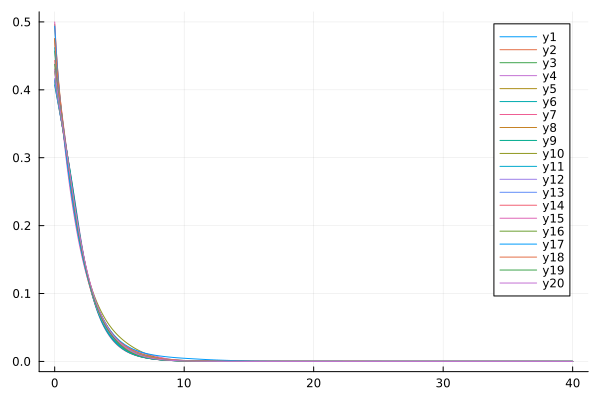

The table this chart was drawn from, first rows:
flowtime, sM2R1, sM2R2, sM2R3, sM2R4, sM2R5, sM2R6, sM2R7, sM2R8, sM2R9, sM2R10, sM2R11, sM2R12, sM2R13, sM2R14, sM2R15, sM2R16, sM2R17, sM2R18, sM2R19, sM2R20
0.0, 0.4147, 0.4307, 0.4571, 0.4071, 0.4141, 0.4143, 0.4752, 0.4963, 0.4074, 0.4752, 0.4621, 0.4168, 0.4139, 0.4432, 0.4999, 0.4271, 0.4937, 0.4754, 0.4376, 0.4297
0.1, 0.4023, 0.4136, 0.4339, 0.3966, 0.4021, 0.4024, 0.4496, 0.4641, 0.3969, 0.4476, 0.4391, 0.4038, 0.4015, 0.424, 0.4653, 0.4112, 0.4607, 0.4486, 0.4195, 0.4137
0.2, 0.3905, 0.3983, 0.4138, 0.3863, 0.3907, 0.391, 0.4276, 0.4369, 0.3865, 0.424, 0.4193, 0.3914, 0.3897, 0.407, 0.4361, 0.3966, 0.433, 0.4258, 0.4034, 0.3991
0.3, 0.379, 0.3841, 0.3959, 0.376, 0.3795, 0.3798, 0.4083, 0.4134, 0.3762, 0.4033, 0.4017, 0.3795, 0.3783, 0.3915, 0.4107, 0.3829, 0.4092, 0.4059, 0.3887, 0.3855
0.4, 0.3678, 0.3707, 0.3796, 0.3657, 0.3685, 0.3689, 0.3909, 0.3925, 0.3659, 0.3845, 0.3856, 0.3678, 0.3671, 0.3771, 0.3881, 0.3699, 0.3881, 0.388, 0.3749, 0.3726
0.5, 0.3567, 0.3578, 0.3644, 0.3554, 0.3575, 0.358, 0.3748, 0.3734, 0.3555, 0.3671, 0.3705, 0.3562, 0.356, 0.3633, 0.3673, 0.3572, 0.3689, 0.3716, 0.3616, 0.36
0.6, 0.3456, 0.3452, 0.3498, 0.345, 0.3465, 0.3471, 0.3594, 0.3555, 0.3451, 0.3505, 0.3561, 0.3445, 0.3449, 0.3498, 0.348, 0.3447, 0.3509, 0.3561, 0.3487, 0.3477
0.7, 0.3344, 0.3326, 0.3354, 0.3345, 0.3354, 0.3361, 0.3446, 0.3385, 0.3346, 0.3345, 0.342, 0.3327, 0.3337, 0.3366, 0.3298, 0.3323, 0.3338, 0.3413, 0.3358, 0.3355
0.8, 0.323, 0.3199, 0.3212, 0.3239, 0.3241, 0.3249, 0.33, 0.322, 0.3239, 0.3189, 0.328, 0.3205, 0.3223, 0.3233, 0.3126, 0.3197, 0.3175, 0.327, 0.3229, 0.3231
0.9, 0.3114, 0.307, 0.3069, 0.3131, 0.3125, 0.3136, 0.3157, 0.306, 0.3131, 0.3035, 0.3138, 0.3079, 0.3105, 0.3101, 0.2963, 0.3069, 0.3019, 0.3128, 0.3098, 0.3106
1.0, 0.2995, 0.2937, 0.2926, 0.3021, 0.3006, 0.3019, 0.3015, 0.2904, 0.3021, 0.2884, 0.2995, 0.295, 0.2983, 0.2967, 0.2809, 0.294, 0.287, 0.2987, 0.2964, 0.298
1.1, 0.2872, 0.2802, 0.2783, 0.291, 0.2884, 0.2898, 0.2876, 0.2754, 0.2908, 0.2738, 0.2852, 0.2818, 0.2856, 0.2834, 0.2662, 0.2808, 0.2727, 0.2847, 0.2828, 0.2851
1.2, 0.2746, 0.2665, 0.2643, 0.2796, 0.2758, 0.2773, 0.2738, 0.261, 0.2793, 0.2596, 0.2709, 0.2687, 0.2726, 0.2702, 0.2523, 0.2676, 0.259, 0.2709, 0.2691, 0.2722
1.3, 0.2617, 0.2529, 0.2506, 0.268, 0.263, 0.2644, 0.2604, 0.2473, 0.2674, 0.2461, 0.2568, 0.2557, 0.2595, 0.2571, 0.2391, 0.2544, 0.2459, 0.2573, 0.2555, 0.2592
1.4, 0.2487, 0.2395, 0.2374, 0.2562, 0.25, 0.2512, 0.2473, 0.2343, 0.2552, 0.2332, 0.2432, 0.243, 0.2464, 0.2444, 0.2266, 0.2415, 0.2332, 0.244, 0.2422, 0.2464
1.5, 0.2357, 0.2265, 0.2247, 0.2442, 0.2371, 0.238, 0.2346, 0.2219, 0.2427, 0.221, 0.2301, 0.2306, 0.2335, 0.2321, 0.2147, 0.2289, 0.221, 0.2312, 0.2294, 0.2338
1.6, 0.2229, 0.214, 0.2125, 0.2319, 0.2243, 0.225, 0.2223, 0.2101, 0.2299, 0.2094, 0.2176, 0.2186, 0.221, 0.2202, 0.2033, 0.2167, 0.2094, 0.2189, 0.2171, 0.2216
1.7, 0.2105, 0.202, 0.2009, 0.2195, 0.2119, 0.2125, 0.2106, 0.1989, 0.2171, 0.1985, 0.2056, 0.2069, 0.2089, 0.2086, 0.1926, 0.2049, 0.1983, 0.2071, 0.2054, 0.2099
1.8, 0.1984, 0.1905, 0.1899, 0.2071, 0.1999, 0.2004, 0.1993, 0.1882, 0.2044, 0.1881, 0.1943, 0.1956, 0.1972, 0.1975, 0.1823, 0.1935, 0.1877, 0.1958, 0.1942, 0.1986
1.9, 0.1868, 0.1796, 0.1795, 0.1947, 0.1883, 0.1888, 0.1884, 0.1781, 0.1922, 0.1783, 0.1835, 0.1847, 0.186, 0.1868, 0.1727, 0.1827, 0.1776, 0.1851, 0.1836, 0.1878
2.0, 0.1757, 0.1693, 0.1695, 0.1826, 0.1772, 0.1777, 0.178, 0.1684, 0.1805, 0.1691, 0.1732, 0.1742, 0.1752, 0.1765, 0.1635, 0.1724, 0.168, 0.1749, 0.1734, 0.1774
2.1, 0.1651, 0.1595, 0.1601, 0.171, 0.1666, 0.1672, 0.1681, 0.1593, 0.1693, 0.1603, 0.1635, 0.1641, 0.1649, 0.1666, 0.1548, 0.1625, 0.159, 0.1652, 0.1637, 0.1676
2.2, 0.155, 0.1502, 0.1512, 0.1599, 0.1565, 0.1572, 0.1586, 0.1507, 0.1586, 0.152, 0.1542, 0.1545, 0.1551, 0.1571, 0.1465, 0.1532, 0.1504, 0.156, 0.1545, 0.1582
2.3, 0.1455, 0.1413, 0.1428, 0.1494, 0.1469, 0.1476, 0.1495, 0.1425, 0.1485, 0.1442, 0.1454, 0.1454, 0.1458, 0.1481, 0.1388, 0.1443, 0.1422, 0.1473, 0.1457, 0.1493
2.4, 0.1365, 0.133, 0.1348, 0.1394, 0.1378, 0.1386, 0.1409, 0.1348, 0.1389, 0.1367, 0.137, 0.1367, 0.137, 0.1395, 0.1314, 0.1359, 0.1345, 0.1389, 0.1374, 0.1408
2.5, 0.128, 0.1251, 0.1273, 0.13, 0.1291, 0.1301, 0.1326, 0.1275, 0.1298, 0.1297, 0.1289, 0.1284, 0.1286, 0.1313, 0.1244, 0.1279, 0.1271, 0.131, 0.1295, 0.1328
2.6, 0.12, 0.1176, 0.1202, 0.1211, 0.121, 0.122, 0.1249, 0.1205, 0.1212, 0.123, 0.1212, 0.1206, 0.1207, 0.1235, 0.1178, 0.1203, 0.1202, 0.1234, 0.1221, 0.1251
2.7, 0.1125, 0.1105, 0.1135, 0.1128, 0.1133, 0.1143, 0.1175, 0.114, 0.1131, 0.1167, 0.1139, 0.1133, 0.1132, 0.1161, 0.1115, 0.1132, 0.1136, 0.1163, 0.115, 0.1178
2.8, 0.1055, 0.1038, 0.1072, 0.105, 0.106, 0.1071, 0.1107, 0.1077, 0.1055, 0.1107, 0.1068, 0.1063, 0.1062, 0.1091, 0.1056, 0.1065, 0.1073, 0.1095, 0.1083, 0.111
2.9, 0.09889, 0.09741, 0.1012, 0.09774, 0.09917, 0.1004, 0.1042, 0.1018, 0.09837, 0.1051, 0.1, 0.09981, 0.09959, 0.1024, 0.09994, 0.1001, 0.1014, 0.1031, 0.102, 0.1044
3.0, 0.09269, 0.09139, 0.09554, 0.09095, 0.09274, 0.09399, 0.09812, 0.0961, 0.09169, 0.09975, 0.09351, 0.09367, 0.09339, 0.09613, 0.09457, 0.09412, 0.09579, 0.09697, 0.09603, 0.09825
3.1, 0.08689, 0.08569, 0.0902, 0.08461, 0.0867, 0.088, 0.09242, 0.09069, 0.08544, 0.09468, 0.08733, 0.08791, 0.08757, 0.0902, 0.08947, 0.08846, 0.09048, 0.09121, 0.09038, 0.09242
3.2, 0.08146, 0.08029, 0.08517, 0.07871, 0.08101, 0.08237, 0.08707, 0.08553, 0.0796, 0.08989, 0.08148, 0.08249, 0.08212, 0.0846, 0.08461, 0.08312, 0.08545, 0.08578, 0.08504, 0.08692
3.3, 0.07637, 0.07518, 0.0804, 0.07321, 0.07567, 0.07708, 0.08203, 0.0806, 0.07415, 0.08535, 0.07597, 0.07742, 0.07701, 0.07933, 0.07999, 0.0781, 0.08069, 0.08067, 0.07999, 0.08173
3.4, 0.07161, 0.07035, 0.0759, 0.06809, 0.07063, 0.07211, 0.07728, 0.0759, 0.06906, 0.08105, 0.07082, 0.07265, 0.07223, 0.07435, 0.07559, 0.07337, 0.07619, 0.07586, 0.07521, 0.07683
3.5, 0.06714, 0.06577, 0.07163, 0.06332, 0.0659, 0.06744, 0.07282, 0.07142, 0.06432, 0.07699, 0.06601, 0.06819, 0.06776, 0.06967, 0.07139, 0.06892, 0.07194, 0.07134, 0.07068, 0.07222
3.6, 0.06296, 0.06144, 0.0676, 0.05888, 0.06143, 0.06305, 0.0686, 0.06714, 0.05991, 0.07314, 0.06153, 0.064, 0.06358, 0.06526, 0.06739, 0.06473, 0.06792, 0.06709, 0.06639, 0.06788
3.7, 0.05904, 0.05735, 0.06378, 0.05476, 0.05724, 0.05893, 0.06463, 0.06307, 0.0558, 0.06949, 0.05737, 0.06007, 0.05967, 0.06112, 0.06358, 0.06079, 0.06412, 0.06311, 0.06233, 0.0638
3.8, 0.05535, 0.05349, 0.06016, 0.05092, 0.05329, 0.05505, 0.06089, 0.0592, 0.05198, 0.06604, 0.05349, 0.05639, 0.05601, 0.05723, 0.05995, 0.05709, 0.06053, 0.05937, 0.05847, 0.05995
3.9, 0.05189, 0.04985, 0.05673, 0.04735, 0.04959, 0.0514, 0.05735, 0.05552, 0.04843, 0.06276, 0.04987, 0.05295, 0.05259, 0.05357, 0.05651, 0.0536, 0.05715, 0.05587, 0.05482, 0.05633
4.0, 0.04864, 0.04643, 0.05349, 0.04403, 0.04612, 0.04797, 0.05401, 0.05204, 0.04512, 0.05966, 0.0465, 0.04971, 0.04939, 0.05014, 0.05323, 0.05033, 0.05396, 0.05259, 0.05136, 0.05292
4.1, 0.04557, 0.04323, 0.05043, 0.04094, 0.04289, 0.04474, 0.05086, 0.04876, 0.04205, 0.05673, 0.04335, 0.04669, 0.0464, 0.04692, 0.05014, 0.04726, 0.05095, 0.04951, 0.04807, 0.04972
4.2, 0.04268, 0.04022, 0.04753, 0.03807, 0.03987, 0.04171, 0.04788, 0.04566, 0.03919, 0.05395, 0.04041, 0.04385, 0.0436, 0.0439, 0.04721, 0.04437, 0.04812, 0.04663, 0.04496, 0.0467
4.3, 0.03995, 0.03741, 0.0448, 0.03541, 0.03707, 0.03886, 0.04506, 0.04274, 0.03652, 0.05131, 0.03766, 0.04118, 0.04098, 0.04107, 0.04446, 0.04166, 0.04545, 0.04393, 0.04201, 0.04385
4.4, 0.03736, 0.03479, 0.04222, 0.03293, 0.03446, 0.03619, 0.0424, 0.04, 0.03404, 0.04881, 0.0351, 0.03869, 0.03853, 0.03842, 0.04188, 0.03912, 0.04295, 0.04141, 0.03921, 0.04117
4.5, 0.03491, 0.03235, 0.03979, 0.03063, 0.03204, 0.0337, 0.03988, 0.03743, 0.03174, 0.04645, 0.0327, 0.03635, 0.03623, 0.03594, 0.03946, 0.03674, 0.04059, 0.03904, 0.03657, 0.03864
4.6, 0.03259, 0.03008, 0.0375, 0.0285, 0.0298, 0.03136, 0.0375, 0.03501, 0.02959, 0.0442, 0.03047, 0.03415, 0.03409, 0.03362, 0.03721, 0.0345, 0.03838, 0.03682, 0.03407, 0.03626
4.7, 0.03039, 0.02797, 0.03535, 0.02652, 0.02771, 0.02918, 0.03524, 0.03276, 0.02758, 0.04206, 0.02838, 0.03209, 0.03207, 0.03145, 0.0351, 0.0324, 0.0363, 0.03474, 0.03171, 0.03402
4.8, 0.02831, 0.02601, 0.03332, 0.02468, 0.02578, 0.02714, 0.03311, 0.03065, 0.02571, 0.04003, 0.02643, 0.03015, 0.03019, 0.02942, 0.03315, 0.03043, 0.03435, 0.03279, 0.02949, 0.03191
4.9, 0.02634, 0.02419, 0.0314, 0.02297, 0.02399, 0.02525, 0.03109, 0.02867, 0.02397, 0.0381, 0.02462, 0.02833, 0.02842, 0.02753, 0.03132, 0.02858, 0.03252, 0.03097, 0.02742, 0.02991
5.0, 0.02449, 0.0225, 0.0296, 0.02138, 0.02232, 0.02349, 0.02917, 0.02683, 0.02234, 0.03626, 0.02293, 0.02662, 0.02677, 0.02576, 0.02963, 0.02685, 0.0308, 0.02925, 0.02548, 0.02804
5.1, 0.02275, 0.02094, 0.0279, 0.01991, 0.02077, 0.02185, 0.02736, 0.02511, 0.02083, 0.0345, 0.02135, 0.02501, 0.02522, 0.02411, 0.02805, 0.02522, 0.02919, 0.02765, 0.02367, 0.02627
5.2, 0.02113, 0.01948, 0.02631, 0.01854, 0.01934, 0.02033, 0.02565, 0.0235, 0.01941, 0.03282, 0.01989, 0.0235, 0.02376, 0.02258, 0.02658, 0.02369, 0.02768, 0.02614, 0.02199, 0.0246
5.3, 0.01961, 0.01813, 0.0248, 0.01726, 0.018, 0.01891, 0.02404, 0.02199, 0.01809, 0.03121, 0.01853, 0.02207, 0.02239, 0.02115, 0.02521, 0.02226, 0.02627, 0.02472, 0.02044, 0.02303
5.4, 0.01821, 0.01688, 0.02339, 0.01608, 0.01677, 0.0176, 0.02251, 0.02059, 0.01686, 0.02967, 0.01726, 0.02073, 0.02111, 0.01981, 0.02393, 0.02091, 0.02494, 0.02338, 0.019, 0.02155
5.5, 0.01692, 0.01572, 0.02206, 0.01498, 0.01562, 0.01638, 0.02108, 0.01928, 0.01571, 0.02819, 0.01608, 0.01947, 0.0199, 0.01857, 0.02274, 0.01965, 0.02369, 0.02212, 0.01766, 0.02015
5.6, 0.01572, 0.01464, 0.02081, 0.01396, 0.01455, 0.01525, 0.01973, 0.01805, 0.01464, 0.02676, 0.01499, 0.01828, 0.01877, 0.01741, 0.02163, 0.01846, 0.02252, 0.02093, 0.01642, 0.01884
5.7, 0.01461, 0.01364, 0.01964, 0.01301, 0.01355, 0.01419, 0.01846, 0.0169, 0.01364, 0.02539, 0.01397, 0.01716, 0.0177, 0.01634, 0.02058, 0.01734, 0.02143, 0.0198, 0.01528, 0.0176
5.8, 0.01358, 0.0127, 0.01854, 0.01212, 0.01263, 0.01322, 0.01727, 0.01582, 0.01272, 0.02406, 0.01302, 0.0161, 0.0167, 0.01533, 0.01961, 0.01628, 0.0204, 0.01873, 0.01421, 0.01642
5.9, 0.01263, 0.01184, 0.0175, 0.0113, 0.01177, 0.01231, 0.01615, 0.01481, 0.01185, 0.02279, 0.01214, 0.01511, 0.01576, 0.0144, 0.0187, 0.01529, 0.01944, 0.01771, 0.01323, 0.01532
... 341 more rows
